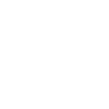
t = 0.00 s
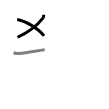
t = 2.50 s
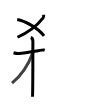
t = 4.75 s
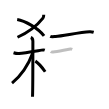
t = 7.25 s
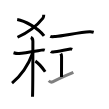
t = 9.50 s
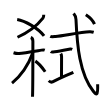
t = 12.00 s

The animated SVG that drew these frames (rendered in a browser with its animation timeline set to each time). Animation: 12 SMIL elements (animate=12); one cycle of 12.00 s.

<svg width="109px" height="109px" viewBox="0 0 px 109px" xmlns="http://www.w3.org/2000/svg" xmlns:xlink="http://www.w3.org/1999/xlink" xml:space="preserve" version="1.1"  baseProfile="full">
<path d="M43.73,14.68c0.02,1.07-0.07,2.55-0.79,3.46C36.51,26.33,29.6,31.81,17.5,37.25" style="fill:none;stroke:black;stroke-width:3;opacity:0">
  <animate attributeType="CSS" attributeName="opacity" from="0" to="1" begin="0s" dur="1s" repeatCount="0" fill="freeze" />
</path>
<path d="M17.2,19.47c7.1,1.1,21.02,8.39,26.84,16.5" style="fill:none;stroke:black;stroke-width:3;opacity:0">
  <animate attributeType="CSS" attributeName="opacity" from="0" to="1" begin="1s" dur="1s" repeatCount="0" fill="freeze" />
</path>
<path d="M13.53,52.72c1.72,0.53,3.47,1.03,5.43,0.81c4.79-0.53,15.03-2.21,22.56-3.41c1.09-0.17,2.56-0.24,3.24,0" style="fill:none;stroke:black;stroke-width:3;opacity:0">
  <animate attributeType="CSS" attributeName="opacity" from="0" to="1" begin="2s" dur="1s" repeatCount="0" fill="freeze" />
</path>
<path d="M30.77,37.5c1.09,0.39,2.11,2,2.11,3.71c0,0.81-0.14,50.65-0.36,55.54" style="fill:none;stroke:black;stroke-width:3;opacity:0">
  <animate attributeType="CSS" attributeName="opacity" from="0" to="1" begin="3s" dur="1s" repeatCount="0" fill="freeze" />
</path>
<path d="M32.83,52.78C28.5,64.5,21.75,75.25,12.02,83.09" style="fill:none;stroke:black;stroke-width:3;opacity:0">
  <animate attributeType="CSS" attributeName="opacity" from="0" to="1" begin="4s" dur="1s" repeatCount="0" fill="freeze" />
</path>
<path d="M35.34,61.15c2.82,1.71,7.46,7.28,9.84,10.6" style="fill:none;stroke:black;stroke-width:3;opacity:0">
  <animate attributeType="CSS" attributeName="opacity" from="0" to="1" begin="5s" dur="1s" repeatCount="0" fill="freeze" />
</path>
<path d="M50.25,36.44c1.14,0.54,4.22,0.11,5.37,0.04C63,36,79.56,32.28,89.66,31.8c1.9-0.09,3.04,0.26,3.99,0.53" style="fill:none;stroke:black;stroke-width:3;opacity:0">
  <animate attributeType="CSS" attributeName="opacity" from="0" to="1" begin="6s" dur="1s" repeatCount="0" fill="freeze" />
</path>
<path d="M50.75,51.63c0.44,0.33,1.86,0.36,2.32,0.33c4.44-0.22,12.19-2.22,17.31-2.98c0.67-0.1,1.29,0.07,1.86,0.34" style="fill:none;stroke:black;stroke-width:3;opacity:0">
  <animate attributeType="CSS" attributeName="opacity" from="0" to="1" begin="7s" dur="1s" repeatCount="0" fill="freeze" />
</path>
<path d="M60.78,53.62c0.79,1.33,0.79,2.13,0.79,3.2c0,7.47-0.07,12.67-0.07,20.2" style="fill:none;stroke:black;stroke-width:3;opacity:0">
  <animate attributeType="CSS" attributeName="opacity" from="0" to="1" begin="8s" dur="1s" repeatCount="0" fill="freeze" />
</path>
<path d="M48.75,80.8c1.04,1.04,2.85,1.52,3.83,1.04c7.66-3.75,9.29-4.36,20.78-9.56" style="fill:none;stroke:black;stroke-width:3;opacity:0">
  <animate attributeType="CSS" attributeName="opacity" from="0" to="1" begin="9s" dur="1s" repeatCount="0" fill="freeze" />
</path>
<path d="M73.54,13.5c1.5,1.73,2.28,2.2,2.44,5.95C77.11,45.22,79.5,74,93.33,91.27c3.18,3.97,4.67,4.98,4.32-6.94" style="fill:none;stroke:black;stroke-width:3;opacity:0">
  <animate attributeType="CSS" attributeName="opacity" from="0" to="1" begin="10s" dur="1s" repeatCount="0" fill="freeze" />
</path>
<path d="M85.82,14.74c2.97,1.88,7.31,6.19,8.7,9.42" style="fill:none;stroke:black;stroke-width:3;opacity:0">
  <animate attributeType="CSS" attributeName="opacity" from="0" to="1" begin="11s" dur="1s" repeatCount="0" fill="freeze" />
</path>
</svg>
